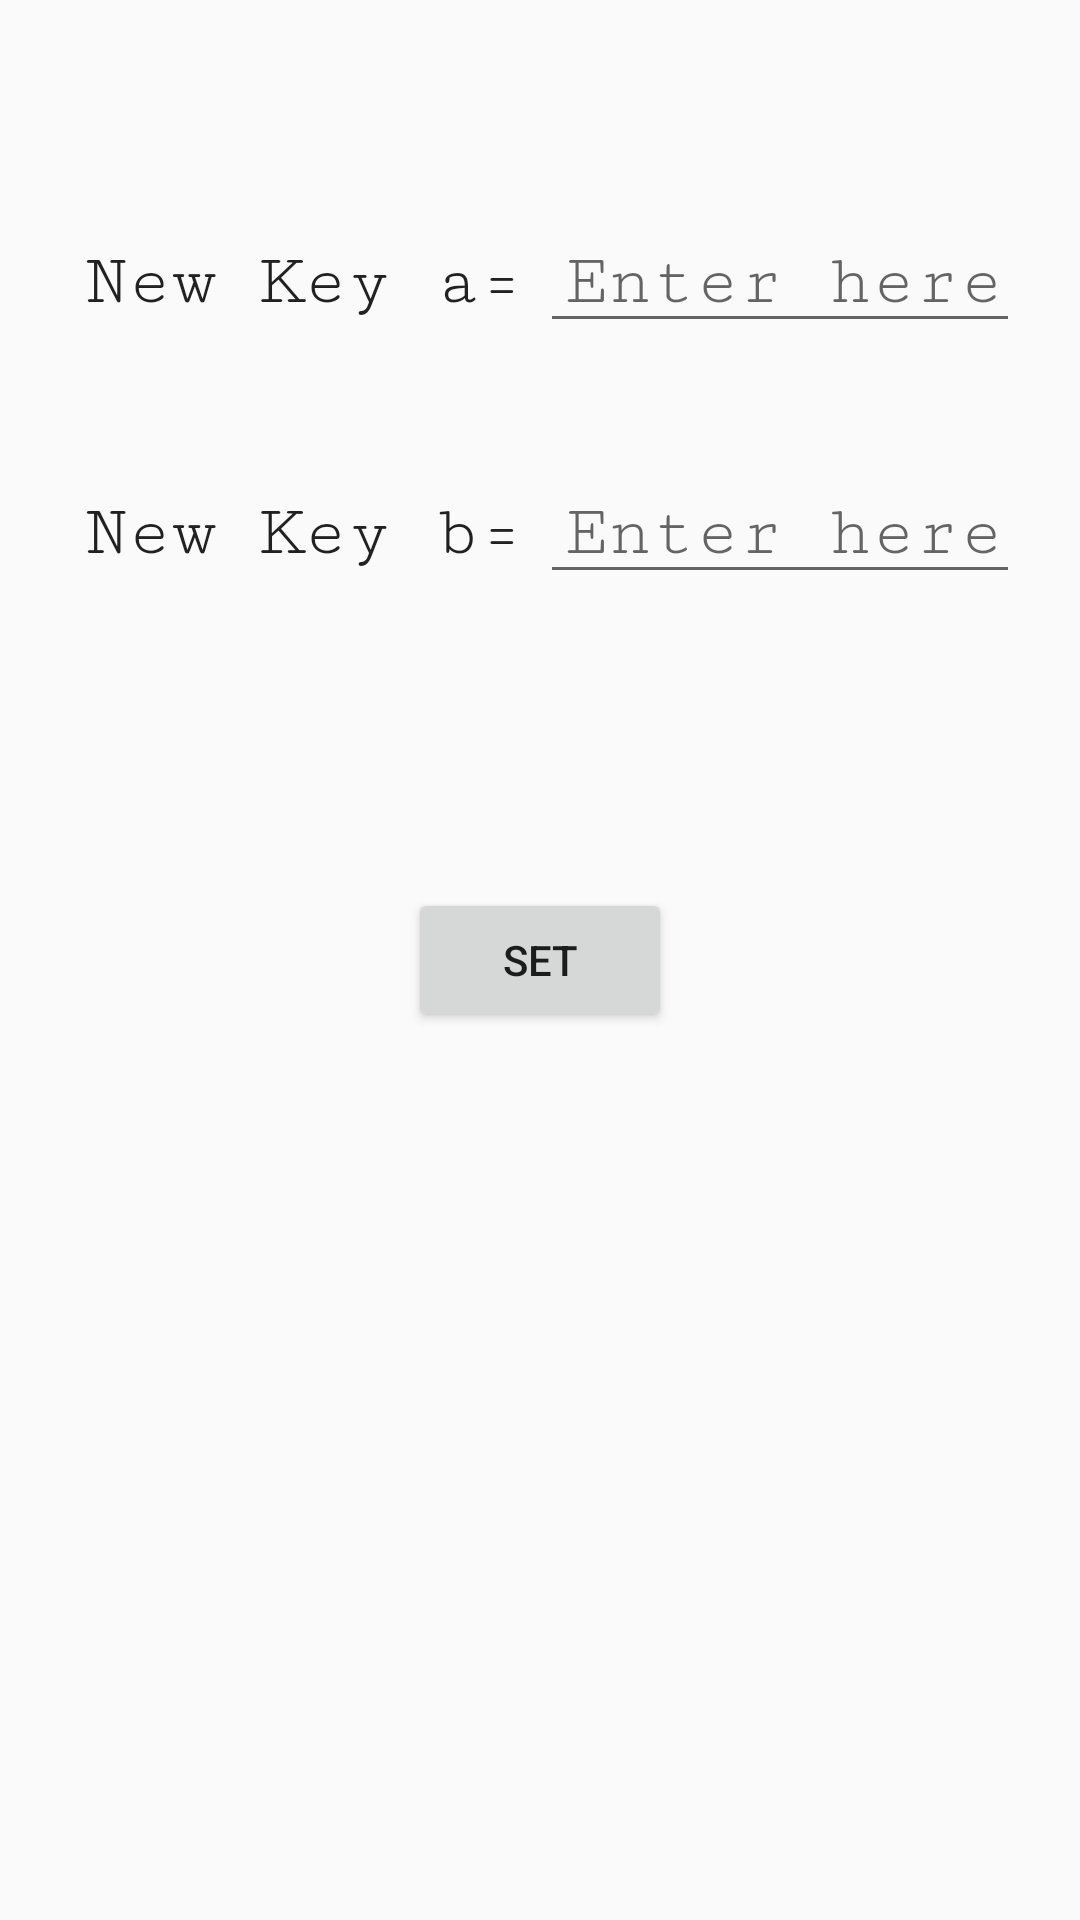

This screen was rendered from an Android layout file. Write that file and the resources it references.
<!-- AndroidManifest.xml: application theme AppTheme -->
<!-- res/layout/activity_change_key_affine.xml -->
<?xml version="1.0" encoding="utf-8"?>
<RelativeLayout xmlns:android="http://schemas.android.com/apk/res/android"
    android:layout_width="match_parent"
    android:layout_height="match_parent"
    >

    <LinearLayout
        android:layout_width="match_parent"
        android:layout_height="match_parent"
        android:orientation="vertical"
        android:paddingTop="24dp">
    <TextView
        android:id="@+id/default_key_text_view"
        android:layout_width="match_parent"
        android:layout_height="wrap_content"
        style="@style/TextViewKeyStyle"/>
    <LinearLayout
        android:layout_width="match_parent"
        android:layout_height="wrap_content"
        android:layout_margin="20dp">
    <TextView
        android:layout_width="0dp"
        android:layout_height="wrap_content"
        android:text="New Key a="
        android:layout_weight="1"
        style="@style/TextViewKeyStyle"/>
    <EditText
        android:id="@+id/new_key_a_input_box"
        android:layout_width="0dp"
        android:layout_height="wrap_content"
        android:hint="Enter here"
        android:layout_weight="1"
        android:inputType="number"
        style="@style/TextViewKeyStyle"/>
    </LinearLayout>

    <LinearLayout
        android:layout_width="match_parent"
        android:layout_height="wrap_content"
        android:orientation="horizontal"
        android:layout_margin="20dp">

        <TextView
            android:layout_width="0dp"
            android:layout_height="wrap_content"
            android:text="New Key b="
            android:layout_weight="1"
            style="@style/TextViewKeyStyle"/>
    <EditText
        android:id="@+id/new_key_b_input_box"
        android:layout_width="0dp"
        android:layout_height="wrap_content"
        android:layout_weight="1"
        android:hint="Enter here"
        android:inputType="number"
        style="@style/TextViewKeyStyle"/>
    </LinearLayout>
    </LinearLayout>
    <Button
        android:id="@+id/set_key_button"
        android:layout_width="wrap_content"
        android:layout_height="wrap_content"
        android:text="Set"
        android:layout_centerInParent="true"/>
</RelativeLayout>
<!-- resources referenced by this layout -->
<resources>
  <style name="TextViewKeyStyle" parent="TextAppearance.AppCompat">
          <item name="android:textSize">24sp</item>
          <item name="android:paddingLeft">8dp</item>
          <item name="android:fontFamily" tools:targetApi="jelly_bean">serif-monospace</item>
      </style>
  <style name="AppTheme" parent="Theme.AppCompat.Light.DarkActionBar">
          
          <item name="colorPrimary">@color/colorPrimary</item>
          <item name="colorPrimaryDark">@color/colorPrimaryDark</item>
          <item name="colorAccent">@color/colorAccent</item>
      </style>
  <color name="colorPrimary">#00bcd4</color>
  <color name="colorPrimaryDark">#0097a7</color>
  <color name="colorAccent">#8c5ce0</color>
</resources>
